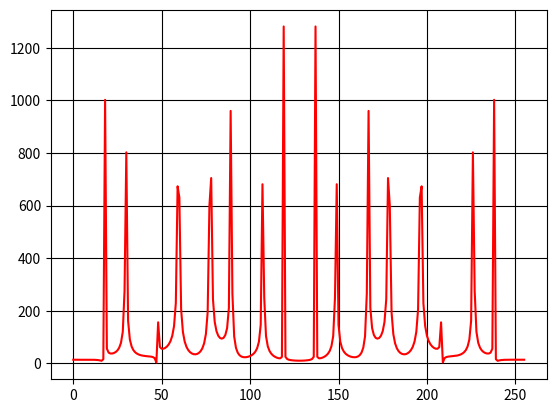

Here is the Python script that generated this plot:
import random, numpy

import matplotlib.pyplot as plt
from math import *

harmoniks = 8
maxfrequency = 1100
N=256
midfrequency = maxfrequency / harmoniks


def calculatelab1(points):
    amplitude = [random.randint(1, 10) for i in range(harmoniks)]
    faza = [random.randint(1, 360) for i in range(harmoniks)]
    xlist = numpy.array([[(amplitude[n] * sin(midfrequency * (n + 1) * t + faza[n])) for t in range(points)] for n in
                         range(0, harmoniks)], float)
    singlex = numpy.zeros(points)
    for i in range(harmoniks):
        singlex = singlex + xlist[i]
    return singlex


def calculatelab4(x):
    freal11 = [0 for i in range(int(N / 2))]
    freal12 = [0 for i in range(int(N / 2))]
    freal1 = [0 for i in range(N)]
    fimage11 = [0 for i in range(int(N / 2))]
    fimage12 = [0 for i in range(int(N / 2))]
    fimage1 = [0 for i in range(N)]
    fp = [0 for i in range(N)]
    for p in range(int(N / 2)):
        for m in range(int(N / 2)):
            freal11[p] += x[2 * m + 1] * numpy.cos(4 * numpy.pi / N * p * m)
            fimage11[p] += x[2 * m + 1] * numpy.sin(4 * numpy.pi / N * p * m)
            freal12[p] += x[2 * m] * numpy.cos(4 * numpy.pi / N * p * m)
            fimage12[p] += x[2 * m] * numpy.sin(4 * numpy.pi / N * p * m)
        freal1[p] = freal12[p] + freal11[p] * numpy.cos(2 * numpy.pi / N * p) - fimage11[p] * numpy.sin(
            2 * numpy.pi / N * p)
        fimage1[p] = fimage12[p] + fimage11[p] * numpy.cos(2 * numpy.pi / N * p) + freal11[p] * numpy.sin(
            2 * numpy.pi / N * p)
        freal1[p + int(N / 2)] = freal12[p] - (
                freal11[p] * numpy.cos(2 * numpy.pi / N * p) - fimage11[p] * numpy.sin(2 * numpy.pi / N * p))
        fimage1[p + int(N / 2)] = fimage12[p] - (
                fimage11[p] * numpy.cos(2 * numpy.pi / N * p) + freal11[p] * numpy.sin(2 * numpy.pi / N * p))
        fp[p] = (freal1[p] ** 2 + fimage1[p] ** 2) ** 0.5
        fp[p + int(N / 2)] = (freal1[p + int(N / 2)] ** 2 + fimage1[p + int(N / 2)] ** 2) ** 0.5
    fig = plt.figure()
    plt.plot(numpy.arange(256), fp, color='red')
    plt.grid('True', color='black')
    plt.show()


if __name__ == '__main__':
    sigx = calculatelab1(256)
    calculatelab4(sigx)
